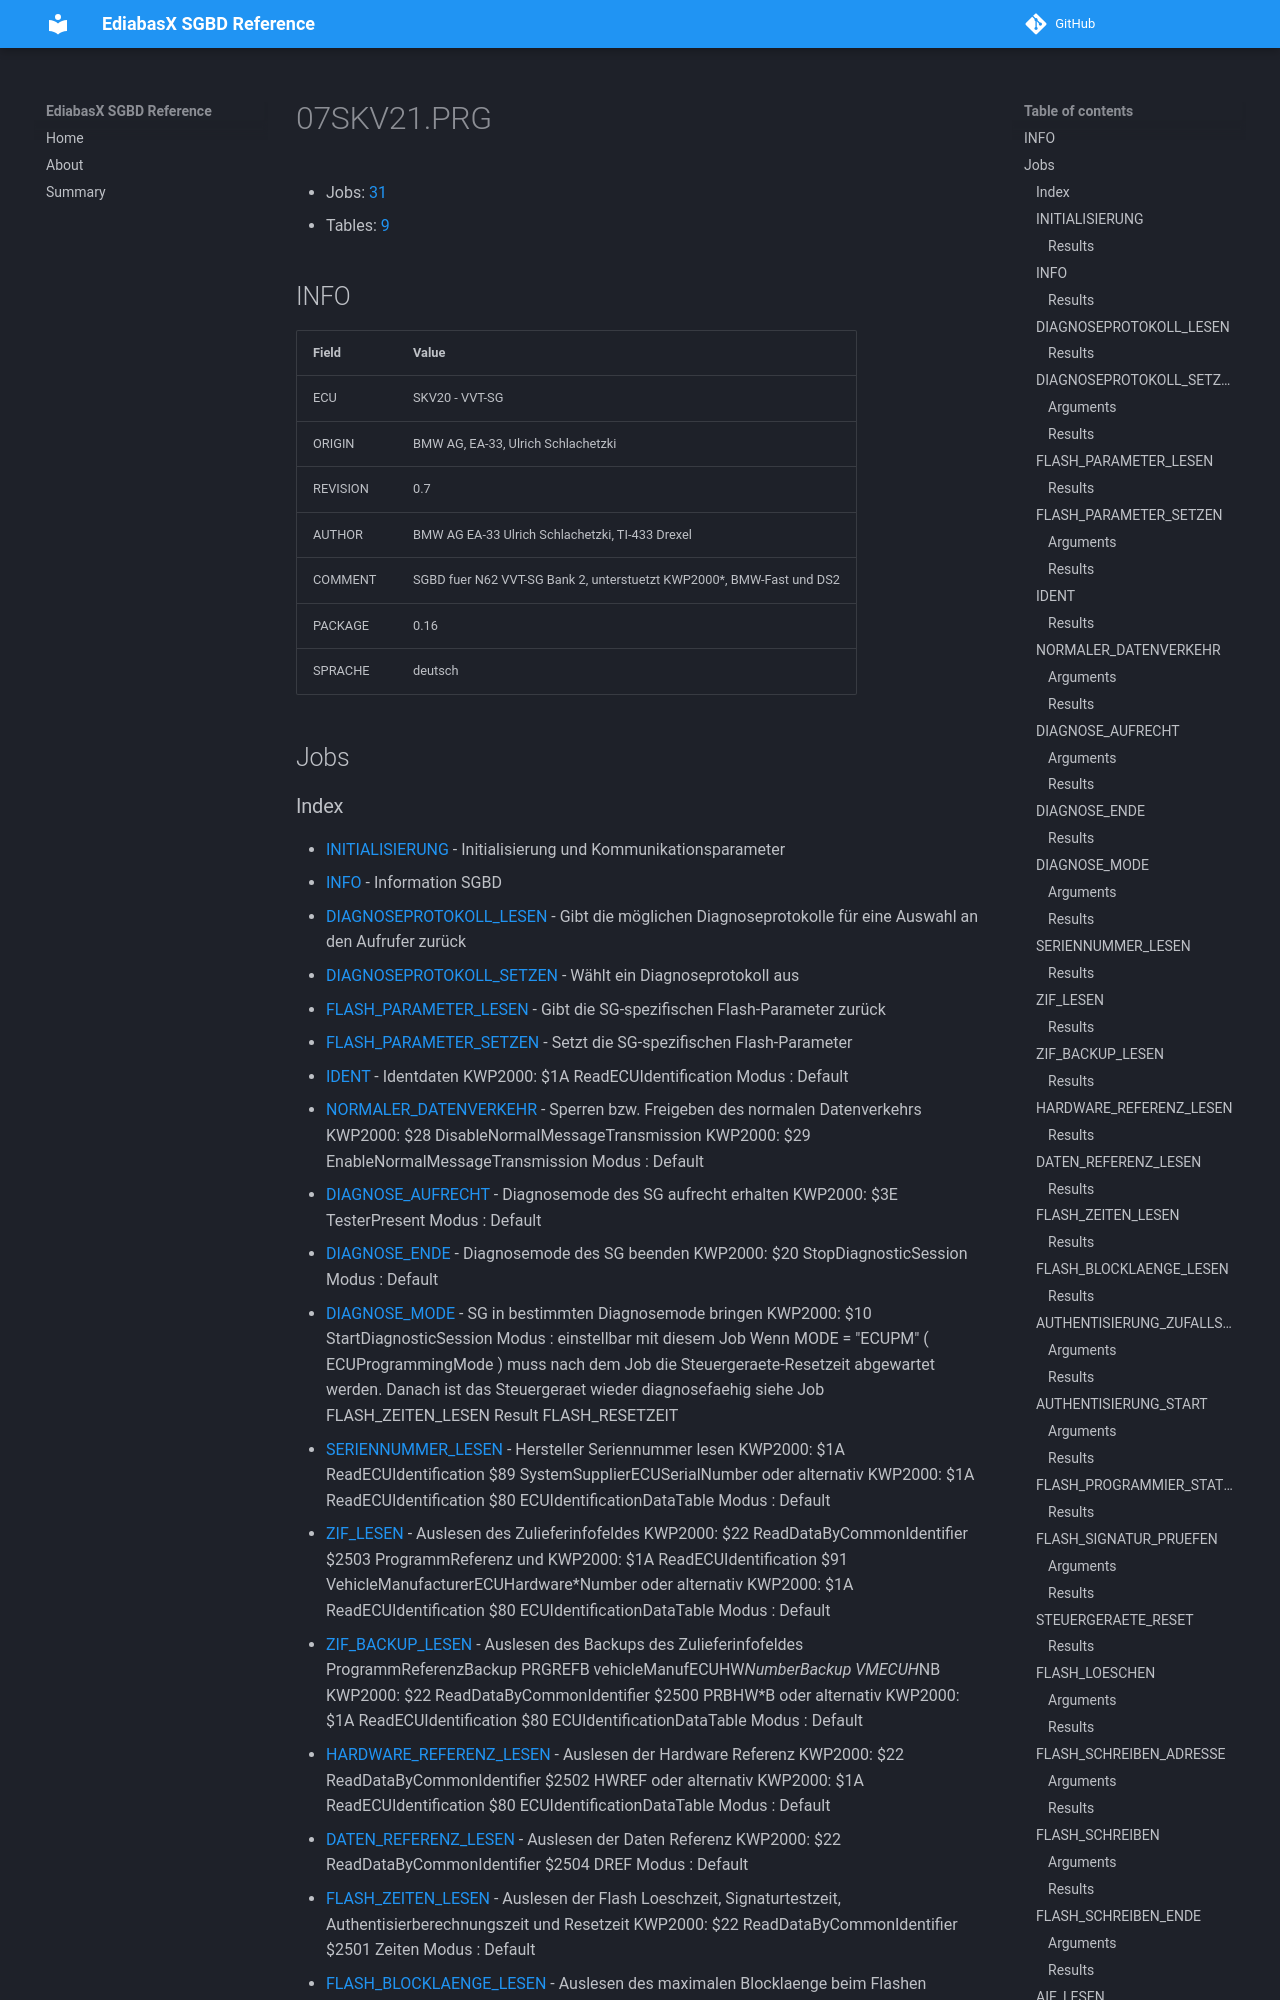

repository: emdzej/ediabasx-docs-sgbd · page: sgbd/07SKV21/index.html · generator: mkdocs

# 07SKV21.PRG

- Jobs: [31](#jobs)
- Tables: [9](#tables)

## INFO

| Field | Value |
| --- | --- |
| ECU | SKV20 - VVT-SG |
| ORIGIN | BMW AG, EA-33, Ulrich Schlachetzki |
| REVISION | 0.7 |
| AUTHOR | BMW AG EA-33 Ulrich Schlachetzki, TI-433 Drexel |
| COMMENT | SGBD fuer N62 VVT-SG Bank 2, unterstuetzt KWP2000*, BMW-Fast und DS2 |
| PACKAGE | 0.16 |
| SPRACHE | deutsch |

## Jobs
